Dataset: neu_processed (GitHub, CRWJ-WJ/crwj). Classes: crazing, inclusion, pitted surface, rolled-in scale, scratches.

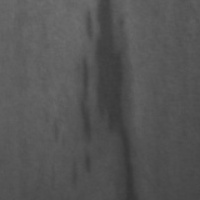
Label: inclusion

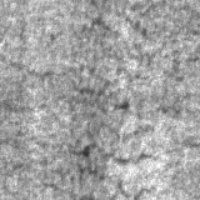
Label: crazing

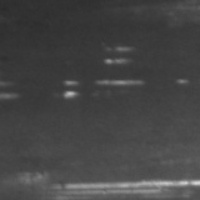
Label: scratches

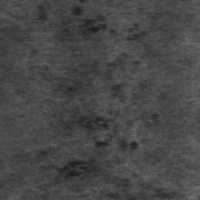
Label: rolled-in scale

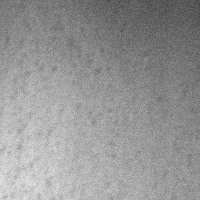
Label: pitted surface

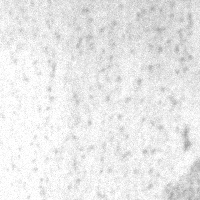
Label: pitted surface
